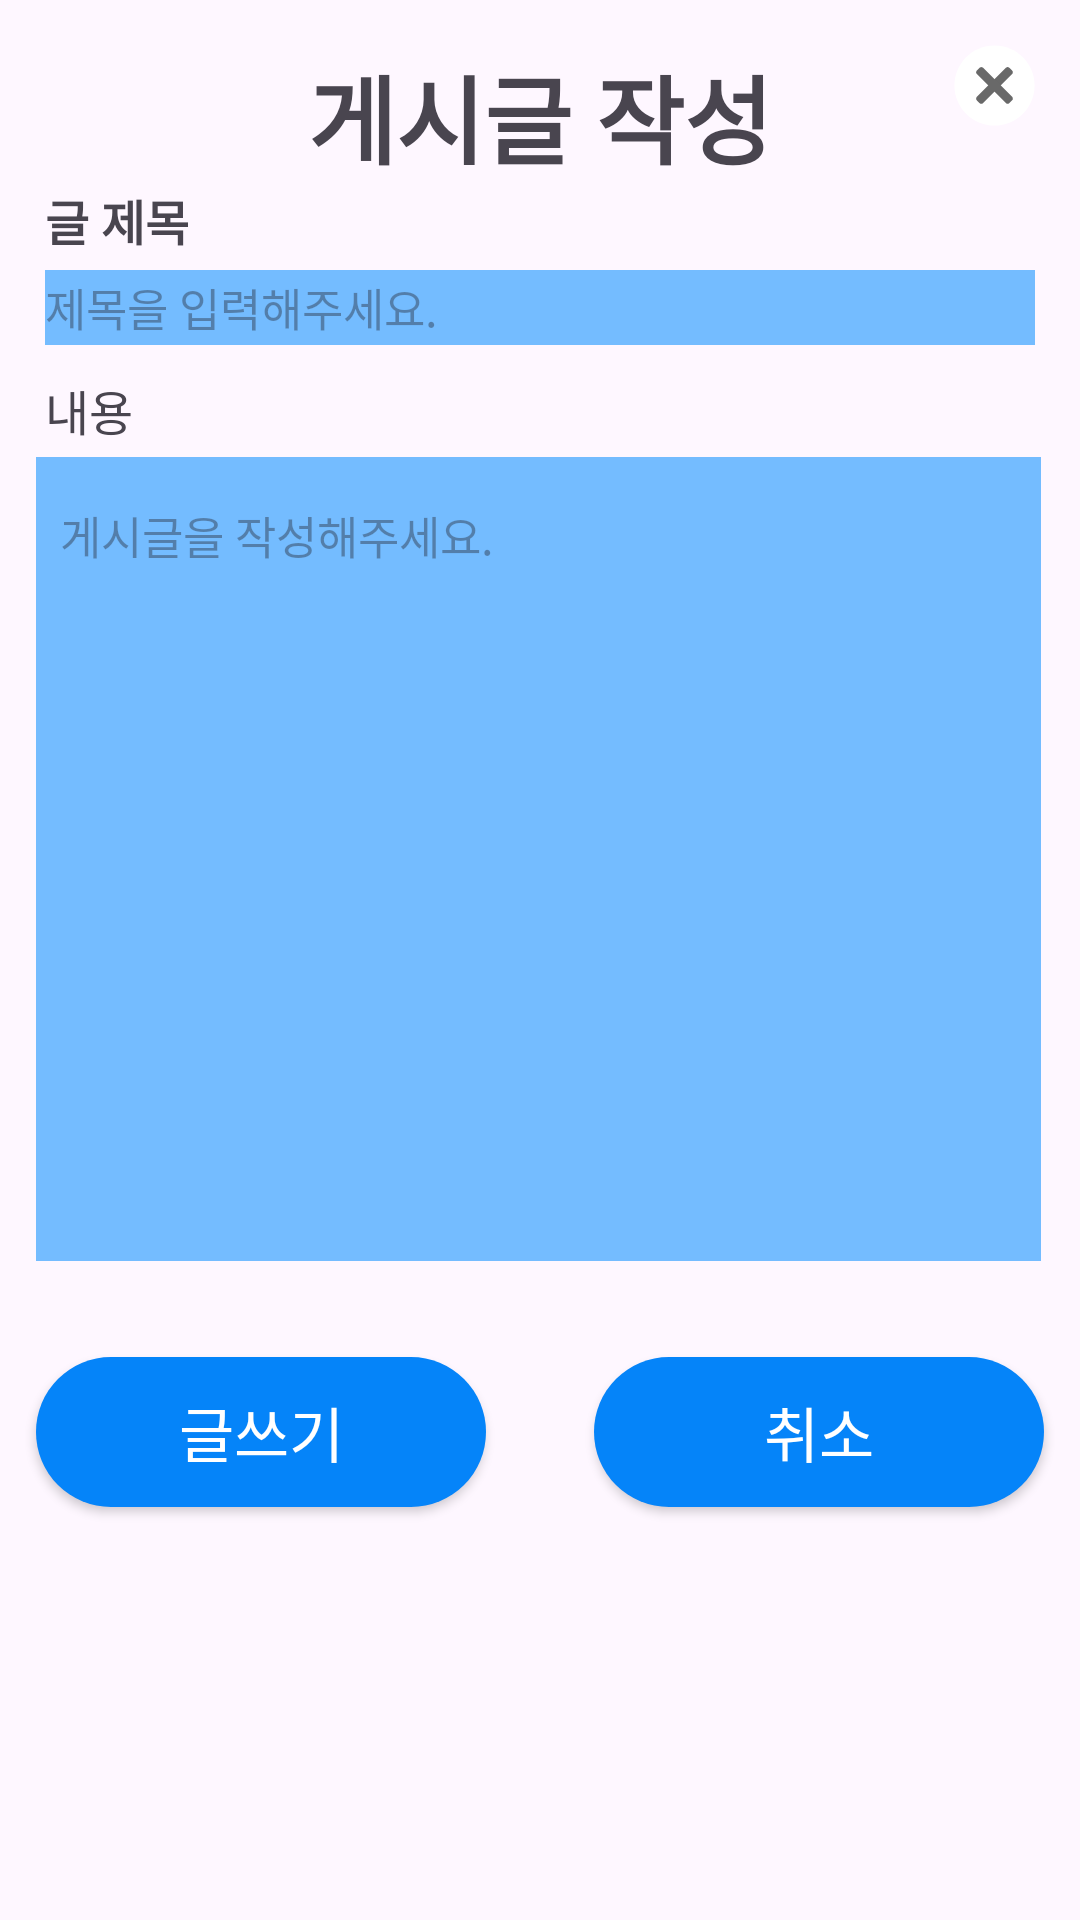

Write the Android layout XML for this screen, with the resource values it uses.
<!-- AndroidManifest.xml: application theme Theme.AllDayFit -->
<!-- res/layout/community_newpost.xml -->
<?xml version="1.0" encoding="utf-8"?>
<androidx.constraintlayout.widget.ConstraintLayout xmlns:android="http://schemas.android.com/apk/res/android"
    xmlns:app="http://schemas.android.com/apk/res-auto"
    xmlns:tools="http://schemas.android.com/tools"
    android:layout_gravity="center"
    android:background="@drawable/dialog_radius"
    android:layout_width="360dp"
    android:layout_height="510dp">


    <TextView
        android:id="@+id/tv_newpost"
        android:layout_width="wrap_content"
        android:layout_height="wrap_content"
        android:layout_marginTop="15dp"
        android:text="게시글 작성"
        android:textSize="32sp"
        android:textStyle="bold"
        app:layout_constraintEnd_toEndOf="parent"
        app:layout_constraintStart_toStartOf="parent"
        app:layout_constraintTop_toTopOf="parent" />

    <TextView
        android:id="@+id/tv_title"
        android:layout_width="wrap_content"
        android:layout_height="wrap_content"
        android:layout_marginStart="15dp"
        android:text="@string/community_newpost_tv_title"
        android:textSize="16sp"
        android:textStyle="bold"
        app:layout_constraintStart_toStartOf="parent"
        app:layout_constraintTop_toBottomOf="@+id/tv_newpost" />

    <EditText
        android:id="@+id/et_title"
        android:layout_width="330dp"
        android:layout_height="25dp"
        android:layout_marginTop="5dp"
        android:background="@color/light_blue"
        android:hint="@string/community_newpost_title_hint"
        android:textSize="15sp"
        app:layout_constraintStart_toStartOf="@+id/tv_title"
        app:layout_constraintTop_toBottomOf="@+id/tv_title" />

    <TextView
        android:id="@+id/tv_info"
        android:layout_width="wrap_content"
        android:layout_height="wrap_content"
        android:layout_marginStart="15dp"
        android:layout_marginTop="10dp"
        android:text="@string/community_newpost_tv_info"
        android:textSize="16sp"
        app:layout_constraintStart_toStartOf="parent"
        app:layout_constraintTop_toBottomOf="@+id/et_title" />

    <EditText
        android:id="@+id/et_info"
        android:layout_width="335dp"
        android:layout_height="268dp"
        android:layout_marginStart="15dp"
        android:layout_marginTop="4dp"
        android:layout_marginEnd="15dp"
        android:layout_marginBottom="19dp"
        android:background="@color/light_blue"
        android:ems="10"
        android:gravity="top"
        android:hint="@string/community_newpost_tv_info_hint"
        android:inputType="text"
        android:paddingStart="8dp"
        android:paddingTop="15dp"
        android:text=""
        android:textSize="15sp"
        app:layout_constraintBottom_toBottomOf="parent"
        app:layout_constraintEnd_toEndOf="parent"
        app:layout_constraintHorizontal_bias="0.64"
        app:layout_constraintStart_toStartOf="parent"
        app:layout_constraintTop_toBottomOf="@+id/tv_info"
        app:layout_constraintVertical_bias="0.0" />

    <ImageButton
        android:id="@+id/btn_close"
        android:layout_width="wrap_content"
        android:layout_height="wrap_content"
        android:layout_marginTop="15dp"
        android:layout_marginEnd="15dp"
        android:background="@android:color/transparent"
        app:layout_constraintEnd_toEndOf="parent"
        app:layout_constraintTop_toTopOf="parent"
        app:srcCompat="@drawable/ic_close" />

    <android.widget.Button
        android:id="@+id/btn_write"
        android:layout_width="150dp"
        android:layout_height="50dp"
        android:layout_marginStart="12dp"
        android:layout_marginTop="32dp"
        android:background="@drawable/button_radius"
        android:text="@string/community_newpost_btn_write"
        android:textColor="@color/white"
        android:textSize="20sp"
        app:layout_constraintStart_toStartOf="parent"
        app:layout_constraintTop_toBottomOf="@+id/et_info" />

    <android.widget.Button
        android:id="@+id/btn_cancel"
        android:layout_width="150dp"
        android:layout_height="50dp"
        android:layout_marginEnd="12dp"
        android:background="@drawable/button_radius"
        android:textColor="@color/white"
        android:text="@string/community_newpost_btn_cancel"
        android:textSize="20sp"
        app:layout_constraintBottom_toBottomOf="@+id/btn_write"
        app:layout_constraintEnd_toEndOf="parent"
        app:layout_constraintTop_toTopOf="@+id/btn_write" />



</androidx.constraintlayout.widget.ConstraintLayout>
<!-- resources referenced by this layout -->
<resources>
  <color name="light_blue">#74BCFF</color>
  <color name="white">#FFFFFFFF</color>
  <!-- drawable button_radius (drawable) -->
  <?xml version="1.0" encoding="utf-8"?>
  <shape xmlns:android="http://schemas.android.com/apk/res/android"
      android:shape="rectangle">
  
      <corners android:radius="30dp" />
  
      <solid android:color="#0584F9" />
  
  
  
  </shape>
  <!-- drawable ic_close (drawable) -->
  <vector xmlns:android="http://schemas.android.com/apk/res/android"
      android:width="27dp"
      android:height="27dp"
      android:viewportWidth="27"
      android:viewportHeight="27">
    <group>
      <clip-path
          android:pathData="M0,0h27v27h-27z"/>
      <path
          android:pathData="M13.5,26.865C20.881,26.865 26.865,20.881 26.865,13.5C26.865,6.119 20.881,0.135 13.5,0.135C6.118,0.135 0.135,6.119 0.135,13.5C0.135,20.881 6.118,26.865 13.5,26.865Z"
          android:fillColor="#ffffff"/>
      <path
          android:pathData="M18.458,7.597L19.382,8.521C19.701,8.84 19.701,9.357 19.382,9.676L9.682,19.376C9.363,19.695 8.846,19.694 8.527,19.376L7.603,18.452C7.285,18.133 7.285,17.616 7.603,17.297L17.303,7.597C17.622,7.278 18.139,7.278 18.458,7.597Z"
          android:fillColor="#696969"/>
      <path
          android:pathData="M19.382,18.452L18.458,19.376C18.139,19.695 17.622,19.695 17.303,19.376L7.603,9.676C7.285,9.357 7.285,8.84 7.603,8.521L8.527,7.597C8.846,7.278 9.363,7.278 9.682,7.597L19.382,17.297C19.701,17.616 19.701,18.133 19.382,18.452Z"
          android:fillColor="#696969"/>
    </group>
  </vector>
  <string name="community_newpost_btn_cancel">취소</string>
  <string name="community_newpost_btn_write">글쓰기</string>
  <string name="community_newpost_title_hint">제목을 입력해주세요.</string>
  <string name="community_newpost_tv_info">내용</string>
  <string name="community_newpost_tv_info_hint">게시글을 작성해주세요.</string>
  <string name="community_newpost_tv_title">글 제목</string>
  <style name="Theme.AllDayFit" parent="Base.Theme.AllDayFit">
      </style>
  <style name="Base.Theme.AllDayFit" parent="Theme.Material3.DayNight.NoActionBar">
          <item name="colorPrimary">@color/light_blue</item>
          <item name="tabBackground">@drawable/tab_background</item>
      </style>
  <!-- drawable tab_background (drawable) -->
  <?xml version="1.0" encoding="utf-8"?>
  <selector xmlns:android="http://schemas.android.com/apk/res/android">
      <item android:state_activated="true"
          android:drawable="@drawable/tab_background_activated" />
      <item android:drawable="@color/blue"/>
  
  </selector>
  <!-- drawable tab_background_activated (drawable) -->
  <?xml version="1.0" encoding="utf-8"?>
  <shape xmlns:android="http://schemas.android.com/apk/res/android" android:shape="rectangle">
      <solid android:color="#0584F9" />
  </shape>
  <color name="blue">#00A5FF</color>
</resources>
